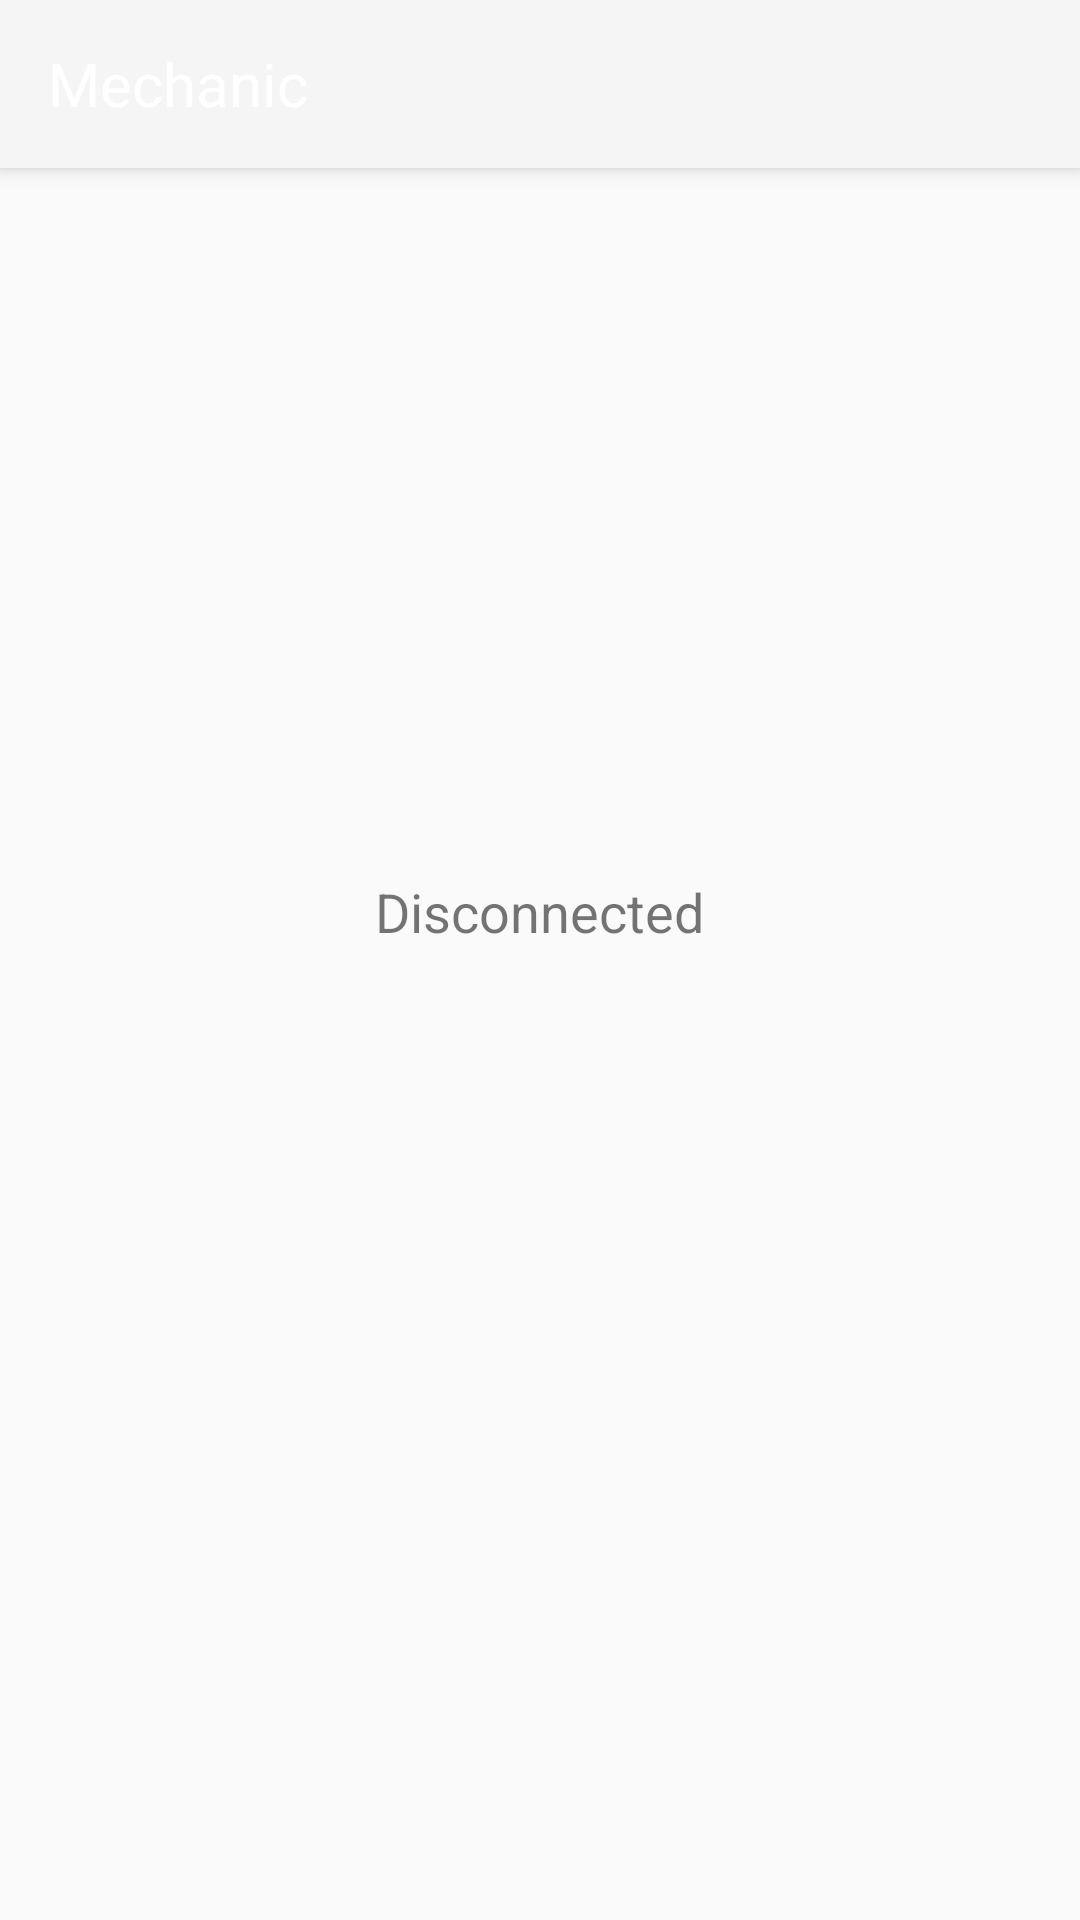

Layout XML and referenced resources for this Android screen:
<!-- AndroidManifest.xml: application theme Theme.AppCompat.Light.NoActionBar -->
<!-- res/layout/second_main.xml -->
<?xml version="1.0" encoding="utf-8"?>
<RelativeLayout xmlns:android="http://schemas.android.com/apk/res/android"
    android:layout_width="match_parent"
    android:layout_height="match_parent">

    <androidx.appcompat.widget.Toolbar
        android:id="@+id/toolbar"
        android:layout_width="match_parent"
        android:layout_height="?attr/actionBarSize"
        android:background="?attr/colorPrimary"
        android:theme="?attr/actionBarTheme"
        android:elevation="4dp"
        android:layout_alignParentTop="true">
        <TextView
            android:layout_width="wrap_content"
            android:layout_height="wrap_content"
            android:textColor="@android:color/white"
            android:textSize="20dp"
            android:text="@string/chat_name"/>
        <ImageButton
            android:id="@+id/buttonSettings"
            android:layout_width="wrap_content"
            android:layout_height="wrap_content"
            android:layout_gravity="right"
            android:src="@drawable/settings_fill1_wght100_grad_25_opsz40"
            android:background="?attr/selectableItemBackgroundBorderless"
            android:contentDescription="Settings" />

    </androidx.appcompat.widget.Toolbar>

    
    <LinearLayout
        android:id="@+id/layoutConnectionStatus"
        android:layout_width="wrap_content"
        android:layout_height="wrap_content"
        android:layout_centerInParent="true"
        android:orientation="vertical">

        
        <ImageView
            android:id="@+id/imageConnectionStatus"
            android:layout_width="wrap_content"
            android:layout_height="wrap_content"
            android:src="@drawable/close_fill0_wght700_grad200_opsz48"
            android:layout_gravity="center_horizontal"
            android:contentDescription="Connection Status" />

        
        <TextView
            android:id="@+id/textConnectionStatus"
            android:layout_width="wrap_content"
            android:layout_height="wrap_content"
            android:text="Disconnected"
            android:textSize="18sp"
            android:layout_gravity="center_horizontal"
            android:layout_marginTop="16dp" />
        <Button
            android:id="@+id/goToChatButton"
            android:layout_width="wrap_content"
            android:layout_height="wrap_content"
            android:layout_gravity="center"
            android:text="@string/go_to_chat"
            android:visibility="invisible"/>
    </LinearLayout>

</RelativeLayout>
<!-- resources referenced by this layout -->
<resources>
  <string name="chat_name">Mechanic</string>
  <string name="go_to_chat">Go to Chat</string>
</resources>
